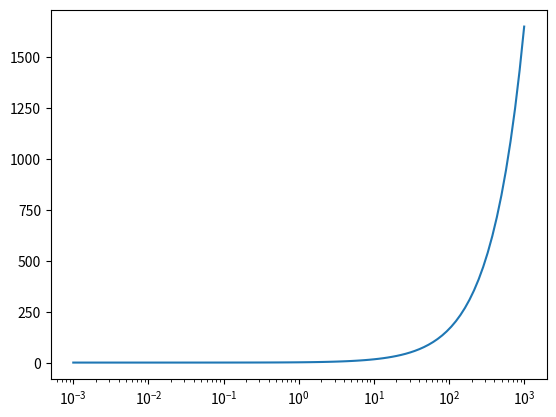

Write Python code to recreate this figure.
import numpy as np
import matplotlib.pylab as plt

Kn = np.logspace(-3,3,100)

print(Kn)

beta = 1.0 + Kn*(1.165 + 0.483*np.exp(-0.997/Kn))

figure = plt.figure()

plt.plot(Kn, beta)
plt.xscale('log')
plt.show()
